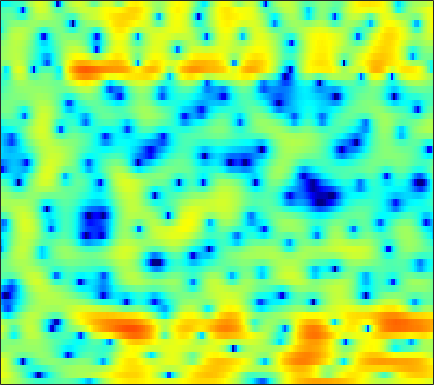

The data file committed next to this chart (first rows):
4.2034, 4.0739, 3.8175, 3.4819, 3.1846, 2.7165, 2.1915, 1.748, 1.1258, 0.45539, -0.25848, -0.81576, -1.5443, -2.2362, -2.7268, -3.3057, -3.7527, -3.9943, -4.1812, -4.2326, -4.1005, -3.9036, -3.5978, -3.2137
5.863, 5.532, 5.014, 4.412, 3.897, 3.134, 2.273, 1.557, 0.4974, -0.699, -2.052, -3.202, -4.946, -7.039, -8.97, -12.36, -17.76, -26.51, -24.33, -15.57, -11.34, -9.128, -6.89, -5.152
5.419, 4.94, 4.202, 3.364, 2.674, 1.688, 0.6536, -0.1266, -1.138, -2.108, -2.982, -3.536, -4.152, -4.614, -4.861, -5.046, -5.065, -4.976, -4.697, -4.263, -3.714, -3.246, -2.575, -1.925
5.756, 5.148, 4.16, 2.95, 1.852, 0.07011, -2.182, -4.355, -8.359, -15.29, -25.04, -15.06, -9.345, -6.242, -4.679, -3.107, -1.985, -1.334, -0.6572, -0.1547, 0.1981, 0.3853, 0.5342, 0.5731
3.331, 3.143, 2.794, 2.315, 1.891, 1.217, 0.5003, -0.03631, -0.6898, -1.128, -1.317, -1.275, -0.9901, -0.6029, -0.2631, 0.1628, 0.5139, 0.7049, 0.8636, 0.886, 0.7567, 0.5546, 0.1191, -0.4963
-0.2975, 0.1607, 0.6028, 0.85, 0.9479, 0.9949, 0.9966, 0.9782, 0.953, 0.9567, 0.9913, 1.019, 1.087, 1.149, 1.18, 1.199, 1.168, 1.098, 0.9384, 0.6967, 0.3484, 0.01699, -0.5254, -1.188
-0.1491, 0.02475, 0.1015, 0.06749, 0.001477, -0.06362, -0.03728, 0.05136, 0.2929, 0.5949, 0.9486, 1.191, 1.458, 1.642, 1.711, 1.715, 1.594, 1.431, 1.125, 0.7362, 0.278, -0.1029, -0.6556, -1.227
2.825, 2.007, 0.5613, -1.339, -3.116, -5.654, -6.704, -5.608, -3.168, -0.9415, 0.7061, 1.634, 2.528, 3.045, 3.204, 3.173, 2.878, 2.474, 1.732, 0.7761, -0.3337, -1.187, -2.239, -3.092
4.416, 3.494, 2.071, 0.431, -0.8931, -2.445, -3.012, -2.484, -1.092, 0.4728, 1.818, 2.556, 3.233, 3.552, 3.55, 3.21, 2.477, 1.654, 0.1252, -2.009, -4.836, -7.613, -12.77, -21.69
2.759, 2.067, 1.225, 0.5994, 0.2908, 0.1533, 0.3317, 0.6268, 1.166, 1.764, 2.335, 2.715, 3.062, 3.177, 3.097, 2.708, 1.999, 1.231, -0.1695, -2.016, -4.373, -6.46, -9.543, -13.1
-3.185, -4.873, -6.897, -7.758, -7.304, -5.769, -3.968, -2.702, -1.259, 0.04047, 1.108, 1.753, 2.429, 2.883, 3.079, 3.134, 2.95, 2.676, 2.148, 1.435, 0.5479, -0.1632, -1.095, -1.915
-9.912, -12.35, -15.91, -17.52, -15.92, -12.51, -9.567, -7.712, -5.587, -3.812, -2.312, -1.344, -0.2712, 0.5901, 1.11, 1.621, 1.961, 2.108, 2.181, 2.151, 2.042, 1.916, 1.747, 1.609
-12.56, -14.04, -15.3, -15.39, -14.74, -13.22, -11.29, -9.795, -7.818, -5.957, -4.276, -3.157, -1.832, -0.7022, 0.01073, 0.8103, 1.439, 1.801, 2.153, 2.387, 2.532, 2.583, 2.594, 2.567
-17.22, -22.03, -36, -26.07, -20.76, -16.61, -13.55, -11.5, -9.035, -6.8, -4.808, -3.473, -1.908, -0.5726, 0.265, 1.178, 1.883, 2.291, 2.683, 2.91, 3.001, 3.001, 2.93, 2.785
-11.14, -12.85, -15.01, -16.86, -17.89, -17.92, -15.58, -12.99, -9.498, -6.468, -3.948, -2.369, -0.6056, 0.7902, 1.634, 2.502, 3.092, 3.366, 3.542, 3.512, 3.288, 3.019, 2.562, 2.041
-5.255, -6.353, -8.084, -10.18, -11.89, -13.12, -11.34, -8.861, -5.68, -3.043, -0.8866, 0.446, 1.879, 2.96, 3.566, 4.114, 4.375, 4.383, 4.136, 3.597, 2.749, 1.898, 0.4691, -1.231
-1.894, -2.09, -2.357, -2.53, -2.538, -2.321, -1.808, -1.235, -0.3151, 0.6608, 1.588, 2.211, 2.892, 3.388, 3.617, 3.729, 3.623, 3.386, 2.829, 1.965, 0.7584, -0.4548, -2.615, -5.691
-1.327, -1.101, -0.7971, -0.4893, -0.2314, 0.1398, 0.5598, 0.8891, 1.321, 1.717, 2.049, 2.231, 2.366, 2.372, 2.289, 2.048, 1.668, 1.304, 0.7238, 0.02851, -0.7593, -1.404, -2.326, -3.248
-1.692, -1.289, -0.7107, -0.1114, 0.3341, 0.9041, 1.416, 1.737, 2.075, 2.288, 2.355, 2.294, 2.06, 1.635, 1.2, 0.4915, -0.3288, -0.9587, -1.706, -2.248, -2.542, -2.596, -2.513, -2.339
-3.956, -3.204, -2.012, -0.7648, 0.1069, 1.142, 1.98, 2.477, 2.951, 3.191, 3.168, 2.975, 2.463, 1.612, 0.7167, -0.8606, -2.941, -4.892, -7.743, -9.361, -8.117, -6.401, -4.33, -2.712
-13.42, -9.459, -5.68, -2.945, -1.332, 0.3791, 1.69, 2.446, 3.16, 3.557, 3.647, 3.5, 3.004, 2.144, 1.231, -0.4088, -2.609, -4.684, -7.821, -9.627, -8.161, -6.264, -4.064, -2.398
-10.01, -8.403, -6.043, -3.849, -2.376, -0.665, 0.737, 1.598, 2.483, 3.073, 3.372, 3.4, 3.175, 2.683, 2.14, 1.226, 0.1806, -0.6287, -1.617, -2.324, -2.678, -2.722, -2.547, -2.208
-7.927, -7.134, -5.764, -4.142, -2.866, -1.211, 0.307, 1.298, 2.382, 3.172, 3.658, 3.831, 3.815, 3.522, 3.143, 2.441, 1.539, 0.7758, -0.3568, -1.555, -2.736, -3.557, -4.392, -4.748
-11.9, -11.86, -10.26, -7.279, -4.941, -2.192, 0.04412, 1.394, 2.802, 3.802, 4.423, 4.663, 4.7, 4.421, 4.018, 3.229, 2.14, 1.121, -0.5164, -2.598, -5.278, -7.904, -12.84, -17.67
-13.18, -15.21, -13.41, -8.296, -5.171, -1.991, 0.3715, 1.723, 3.09, 4.025, 4.569, 4.749, 4.687, 4.312, 3.82, 2.901, 1.69, 0.5931, -1.101, -3.058, -5.216, -6.917, -8.916, -9.831
-3.382, -3.154, -2.49, -1.453, -0.5267, 0.7339, 1.882, 2.608, 3.37, 3.87, 4.109, 4.101, 3.84, 3.286, 2.667, 1.562, 0.1416, -1.14, -3.073, -5.137, -7.011, -7.966, -8.404, -7.969
0.8347, 0.9361, 1.173, 1.512, 1.81, 2.234, 2.634, 2.903, 3.173, 3.313, 3.294, 3.154, 2.784, 2.155, 1.501, 0.3246, -1.256, -2.793, -5.483, -9.344, -16.03, -29.58, -17.63, -11.31
1.981, 1.937, 1.904, 1.901, 1.911, 1.937, 1.978, 2.01, 2.049, 2.067, 2.025, 1.944, 1.731, 1.366, 0.9666, 0.2409, -0.7419, -1.637, -3.071, -4.63, -6.024, -6.617, -6.551, -5.729
1.458, 1.277, 0.9982, 0.6867, 0.44, 0.123, -0.1344, -0.2725, -0.3303, -0.2371, -0.01948, 0.1892, 0.4653, 0.6883, 0.7786, 0.7901, 0.6501, 0.462, 0.1346, -0.2332, -0.5681, -0.7624, -0.9178, -0.9527
-0.02236, -0.3454, -0.9225, -1.678, -2.355, -3.39, -4.49, -5.186, -5.587, -5.128, -3.966, -2.93, -1.572, -0.3875, 0.36, 1.166, 1.769, 2.086, 2.37, 2.491, 2.483, 2.394, 2.184, 1.857
-2.441, -2.853, -3.572, -4.576, -5.609, -7.579, -10.73, -14.71, -29.43, -16.73, -9.869, -6.833, -3.901, -1.708, -0.3678, 1.1, 2.269, 2.974, 3.677, 4.135, 4.337, 4.323, 4.063, 3.502
-7.143, -7.486, -7.673, -7.803, -8.057, -8.692, -9.607, -10.28, -10.68, -10.07, -8.571, -7.197, -5.261, -3.286, -1.848, -0.0489, 1.538, 2.564, 3.67, 4.469, 4.94, 5.073, 4.932, 4.412
-21.91, -20, -14.9, -12.06, -10.85, -9.993, -9.737, -9.809, -10.16, -10.71, -11.36, -11.56, -10.7, -8.305, -6.066, -3.224, -0.7846, 0.7226, 2.352, 3.556, 4.37, 4.736, 4.917, 4.759
-13.66, -13.8, -12.88, -11.72, -11.01, -10.41, -10.22, -10.38, -11.07, -12.48, -15.15, -18.6, -20.95, -13.7, -9.515, -5.47, -2.507, -0.7615, 1.071, 2.45, 3.437, 3.954, 4.377, 4.521
-9.287, -9.725, -10.08, -10.18, -10.16, -10.06, -9.918, -9.816, -9.714, -9.644, -9.476, -9.169, -8.26, -6.758, -5.371, -3.434, -1.613, -0.3961, 0.988, 2.093, 2.929, 3.39, 3.802, 4.005
-8.931, -9.567, -10.34, -10.94, -11.2, -11.18, -10.71, -10.11, -9.097, -7.976, -6.809, -5.898, -4.657, -3.372, -2.405, -1.142, 0.03581, 0.8312, 1.749, 2.475, 3.01, 3.283, 3.489, 3.538
-9.759, -10.74, -12.44, -14.74, -16.66, -17.76, -15.37, -12.84, -9.851, -7.401, -5.383, -4.061, -2.508, -1.146, -0.2331, 0.8462, 1.756, 2.328, 2.922, 3.324, 3.519, 3.533, 3.384, 3.066
-9.78, -10.28, -11.51, -13.54, -15.43, -16.58, -13.87, -11.11, -7.961, -5.457, -3.41, -2.11, -0.5886, 0.7161, 1.573, 2.542, 3.317, 3.753, 4.133, 4.261, 4.112, 3.81, 3.138, 2.152
-8.566, -7.843, -7.338, -7.099, -6.944, -6.569, -5.899, -5.225, -4.181, -3.052, -1.887, -1.007, 0.1641, 1.314, 2.123, 3.087, 3.865, 4.293, 4.625, 4.638, 4.302, 3.787, 2.692, 1.039
-5.407, -4.655, -3.946, -3.515, -3.337, -3.243, -3.273, -3.366, -3.57, -3.735, -3.618, -3.184, -2.07, -0.5798, 0.5801, 1.992, 3.122, 3.752, 4.289, 4.451, 4.237, 3.818, 2.9, 1.564
-2.145, -1.778, -1.432, -1.313, -1.388, -1.749, -2.487, -3.365, -5.175, -8.198, -13.47, -16.18, -9.599, -4.577, -2.028, 0.4257, 2.122, 3.021, 3.802, 4.176, 4.174, 3.951, 3.375, 2.512
-0.8082, -0.5678, -0.3742, -0.3408, -0.4435, -0.7915, -1.433, -2.134, -3.377, -4.897, -6.188, -6.336, -4.958, -2.803, -1.252, 0.4758, 1.8, 2.533, 3.196, 3.533, 3.566, 3.402, 2.949, 2.237
-1.142, -0.858, -0.5723, -0.3904, -0.3341, -0.365, -0.5075, -0.6757, -0.9323, -1.142, -1.195, -1.076, -0.6752, -0.07252, 0.4432, 1.129, 1.724, 2.079, 2.407, 2.542, 2.484, 2.305, 1.882, 1.249
-2.179, -1.774, -1.284, -0.8842, -0.6392, -0.377, -0.1737, -0.05461, 0.06994, 0.1792, 0.3006, 0.422, 0.6015, 0.8186, 0.9977, 1.234, 1.435, 1.552, 1.637, 1.625, 1.502, 1.332, 0.9935, 0.5223
-3.383, -2.802, -2.101, -1.471, -1.033, -0.5035, -0.05513, 0.2275, 0.5258, 0.7323, 0.8599, 0.9093, 0.9355, 0.9385, 0.9375, 0.9334, 0.9402, 0.939, 0.9159, 0.8591, 0.7371, 0.6028, 0.3657, 0.06305
-4.11, -3.543, -2.863, -2.069, -1.399, -0.481, 0.3523, 0.8541, 1.326, 1.555, 1.546, 1.394, 1.093, 0.7277, 0.4687, 0.2225, 0.1271, 0.1291, 0.1799, 0.214, 0.1792, 0.08081, -0.1444, -0.4465
-3.73, -4.579, -5.452, -4.483, -2.674, -0.191, 1.733, 2.738, 3.501, 3.667, 3.263, 2.618, 1.307, -0.3361, -1.511, -2.364, -2.15, -1.565, -0.7737, -0.2568, -0.03123, -0.05566, -0.3494, -0.9636
-1.666, -3.96, -8.053, -6.533, -2.67, 1.098, 3.404, 4.476, 5.177, 5.102, 4.258, 3.064, 0.4819, -3.8, -9.472, -22.31, -8.979, -5.657, -3.619, -2.931, -2.898, -2.972, -3.005, -3.114
0.6544, 0.4862, 0.5166, 0.9608, 1.518, 2.409, 3.204, 3.575, 3.721, 3.42, 2.63, 1.71, 0.1297, -1.815, -3.277, -4.767, -5.617, -6.174, -7.305, -9.358, -13.06, -16.85, -15.24, -10.13
1.016, 1.349, 1.763, 2.153, 2.435, 2.75, 2.987, 3.044, 2.923, 2.568, 1.946, 1.337, 0.3137, -0.8769, -1.816, -3.09, -4.452, -5.573, -7.188, -9.077, -11.04, -11.97, -11.35, -9.063
0.7233, 1.176, 1.697, 2.144, 2.437, 2.729, 2.861, 2.875, 2.743, 2.413, 1.889, 1.366, 0.5002, -0.5038, -1.358, -2.62, -3.947, -4.928, -6.105, -7.02, -7.5, -7.504, -6.952, -5.916
0.02976, 0.5561, 1.256, 1.896, 2.297, 2.723, 2.978, 3.057, 3.008, 2.762, 2.325, 1.843, 1.04, 0.002266, -0.9345, -2.419, -4.123, -5.517, -7.45, -8.919, -9.226, -8.604, -7.155, -5.483
-2.152, -1.124, 0.1721, 1.279, 1.938, 2.599, 3.069, 3.264, 3.342, 3.236, 2.928, 2.571, 1.879, 0.9145, -0.0118, -1.589, -3.743, -5.894, -10.14, -18.9, -21.49, -13.03, -8.005, -5.091
-6.266, -3.805, -1.509, 0.06086, 0.9327, 1.762, 2.291, 2.541, 2.706, 2.721, 2.599, 2.441, 2.09, 1.582, 1.058, 0.1596, -0.9955, -2.011, -3.422, -4.5, -4.713, -4.241, -3.164, -2.055
-4.591, -3.333, -1.905, -0.8819, -0.3219, 0.1898, 0.4043, 0.4524, 0.4322, 0.3854, 0.4377, 0.5373, 0.7844, 1.034, 1.169, 1.226, 1.15, 0.9973, 0.7554, 0.5359, 0.4027, 0.3761, 0.3999, 0.4434
-2.435, -2.127, -1.756, -1.45, -1.373, -1.533, -1.998, -2.612, -3.701, -4.741, -4.881, -4.112, -2.378, -0.6537, 0.4379, 1.541, 2.27, 2.614, 2.841, 2.844, 2.671, 2.442, 2.025, 1.507
-3.016, -2.857, -2.678, -2.543, -2.559, -2.879, -3.625, -4.705, -7.306, -12.69, -20.74, -11.47, -4.952, -1.292, 0.5839, 2.348, 3.47, 4.002, 4.337, 4.295, 3.899, 3.371, 2.366, 1.016
-6.917, -6.736, -6.481, -6.125, -5.65, -4.896, -4.369, -4.116, -3.99, -3.868, -3.247, -2.293, -0.6393, 1.089, 2.232, 3.436, 4.27, 4.639, 4.803, 4.585, 3.954, 3.182, 1.68, -0.5531
